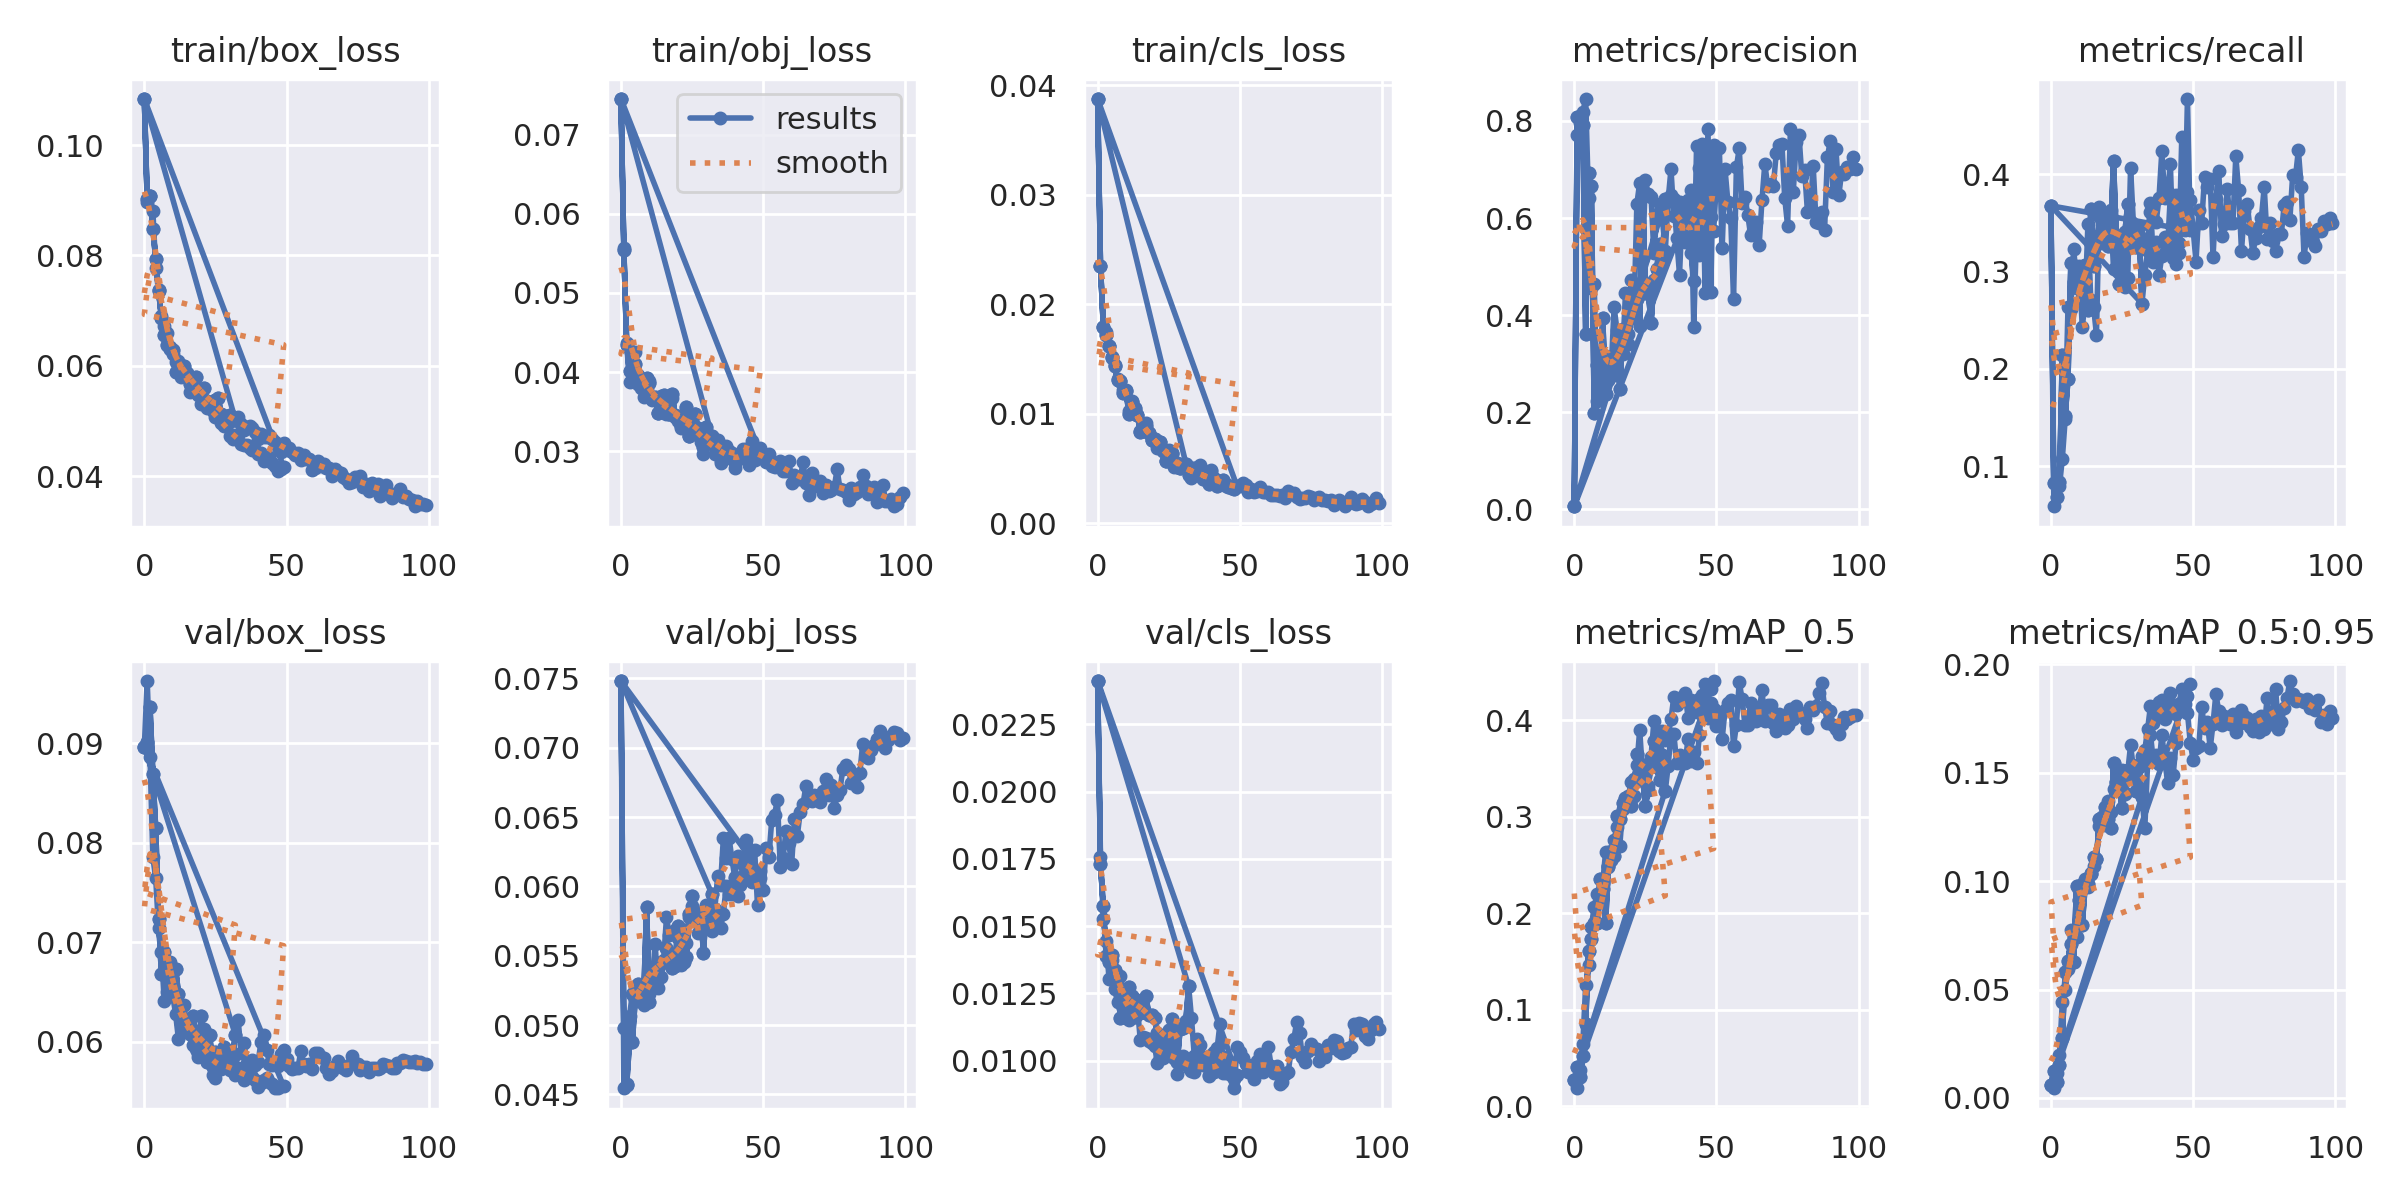

The table this chart was drawn from, first rows:
epoch, train/box_loss, train/obj_loss, train/cls_loss, metrics/precision, metrics/recall, metrics/mAP_0.5, metrics/mAP_0.5:0.95, val/box_loss, val/obj_loss, val/cls_loss, x/lr0, x/lr1, x/lr2
0, 0.1083, 0.07448, 0.03873, 0.006033, 0.3678, 0.02745, 0.005992, 0.08964, 0.0748, 0.02411, 0.0706, 0.003267, 0.003267
1, 0.08971, 0.05563, 0.02354, 0.7718, 0.05874, 0.01871, 0.004475, 0.09622, 0.04545, 0.01758, 0.04047, 0.006469, 0.006469
2, 0.0907, 0.04363, 0.01796, 0.7964, 0.07989, 0.03784, 0.0116, 0.0886, 0.04577, 0.01526, 0.01021, 0.00954, 0.00954
3, 0.08801, 0.03875, 0.0175, 0.819, 0.07989, 0.06504, 0.01972, 0.07853, 0.05065, 0.01445, 0.009406, 0.009406, 0.009406
4, 0.07775, 0.04118, 0.01619, 0.8452, 0.1076, 0.1254, 0.0442, 0.07641, 0.05227, 0.01305, 0.009406, 0.009406, 0.009406
5, 0.07352, 0.04254, 0.01506, 0.6405, 0.1481, 0.1466, 0.04956, 0.07141, 0.05271, 0.01375, 0.009208, 0.009208, 0.009208
6, 0.06902, 0.03959, 0.01444, 0.4567, 0.2633, 0.1862, 0.05962, 0.06906, 0.05172, 0.01266, 0.00901, 0.00901, 0.00901
7, 0.06716, 0.03805, 0.01318, 0.4646, 0.2619, 0.207, 0.07759, 0.06409, 0.05174, 0.01217, 0.008812, 0.008812, 0.008812
8, 0.06589, 0.03681, 0.013, 0.2236, 0.3229, 0.2199, 0.07414, 0.06502, 0.05146, 0.01314, 0.008614, 0.008614, 0.008614
9, 0.06341, 0.03787, 0.01219, 0.2393, 0.2902, 0.2127, 0.07402, 0.06798, 0.05186, 0.01196, 0.008416, 0.008416, 0.008416
10, 0.06211, 0.03891, 0.01219, 0.2806, 0.3062, 0.2318, 0.09585, 0.06462, 0.05228, 0.01158, 0.008218, 0.008218, 0.008218
11, 0.06064, 0.03644, 0.01028, 0.3165, 0.2432, 0.2632, 0.09887, 0.06278, 0.0532, 0.01152, 0.00802, 0.00802, 0.00802
12, 0.06095, 0.03664, 0.01116, 0.2718, 0.2677, 0.248, 0.1008, 0.06026, 0.05586, 0.01238, 0.007822, 0.007822, 0.007822
13, 0.05799, 0.03488, 0.01039, 0.2914, 0.3487, 0.2649, 0.09713, 0.06372, 0.05269, 0.01217, 0.007624, 0.007624, 0.007624
14, 0.05857, 0.03701, 0.009878, 0.416, 0.2709, 0.2758, 0.1039, 0.0637, 0.05344, 0.01197, 0.007426, 0.007426, 0.007426
15, 0.05826, 0.03663, 0.008457, 0.3698, 0.2637, 0.2898, 0.1068, 0.06112, 0.05468, 0.01076, 0.007228, 0.007228, 0.007228
16, 0.05525, 0.03466, 0.00868, 0.3634, 0.2352, 0.2702, 0.1102, 0.0617, 0.05779, 0.01087, 0.00703, 0.00703, 0.00703
17, 0.05546, 0.03469, 0.009164, 0.3197, 0.3668, 0.3084, 0.1256, 0.05973, 0.05646, 0.01084, 0.006832, 0.006832, 0.006832
18, 0.05541, 0.03678, 0.008259, 0.445, 0.3298, 0.3162, 0.1293, 0.05925, 0.0567, 0.01074, 0.006634, 0.006634, 0.006634
19, 0.05466, 0.03438, 0.007634, 0.3604, 0.3392, 0.3213, 0.126, 0.0585, 0.05689, 0.01066, 0.006436, 0.006436, 0.006436
20, 0.05305, 0.03381, 0.007642, 0.4713, 0.3302, 0.3363, 0.1371, 0.06117, 0.05628, 0.01056, 0.006238, 0.006238, 0.006238
21, 0.05337, 0.03293, 0.006929, 0.4037, 0.3634, 0.3398, 0.132, 0.06134, 0.05431, 0.009904, 0.00604, 0.00604, 0.00604
22, 0.0523, 0.03399, 0.007396, 0.6287, 0.3032, 0.3533, 0.1424, 0.0589, 0.05685, 0.01009, 0.005842, 0.005842, 0.005842
23, 0.05253, 0.03517, 0.006687, 0.673, 0.3374, 0.3903, 0.143, 0.05837, 0.05591, 0.0101, 0.005644, 0.005644, 0.005644
24, 0.05186, 0.03201, 0.005677, 0.5169, 0.3137, 0.3446, 0.1496, 0.05671, 0.05781, 0.01017, 0.005446, 0.005446, 0.005446
25, 0.05081, 0.03336, 0.006692, 0.6777, 0.3246, 0.3535, 0.1512, 0.05637, 0.05857, 0.0105, 0.005248, 0.005248, 0.005248
26, 0.0512, 0.03466, 0.006301, 0.6499, 0.2841, 0.3321, 0.1404, 0.05754, 0.05814, 0.01067, 0.00505, 0.00505, 0.00505
27, 0.04972, 0.0322, 0.005167, 0.6439, 0.294, 0.3626, 0.1503, 0.05729, 0.05664, 0.01028, 0.004852, 0.004852, 0.004852
28, 0.04913, 0.03117, 0.00515, 0.5272, 0.4066, 0.3996, 0.1627, 0.05884, 0.0569, 0.009494, 0.004654, 0.004654, 0.004654
29, 0.04921, 0.02971, 0.005066, 0.6083, 0.3491, 0.3702, 0.1518, 0.0584, 0.05758, 0.009925, 0.004456, 0.004456, 0.004456
30, 0.04735, 0.0325, 0.005306, 0.6287, 0.3307, 0.3795, 0.1484, 0.05721, 0.05867, 0.01016, 0.004258, 0.004258, 0.004258
31, 0.04677, 0.03125, 0.00516, 0.5972, 0.3345, 0.3886, 0.1541, 0.05724, 0.05713, 0.009951, 0.00406, 0.00406, 0.00406
32, 0.04748, 0.03124, 0.004725, 0.5324, 0.335, 0.3802, 0.1577, 0.05664, 0.05677, 0.009713, 0.003862, 0.003862, 0.003862
33, 0.04741, 0.02972, 0.00418, 0.6373, 0.3282, 0.3847, 0.1604, 0.05738, 0.05763, 0.009628, 0.003664, 0.003664, 0.003664
34, 0.04577, 0.03116, 0.005058, 0.7004, 0.3232, 0.4011, 0.1701, 0.05684, 0.05799, 0.009583, 0.003466, 0.003466, 0.003466
35, 0.0456, 0.02857, 0.004487, 0.6039, 0.3613, 0.4246, 0.1808, 0.0562, 0.057, 0.009908, 0.003268, 0.003268, 0.003268
36, 0.04566, 0.02964, 0.005347, 0.6137, 0.3543, 0.4155, 0.1731, 0.05682, 0.05804, 0.009891, 0.00307, 0.00307, 0.00307
37, 0.04516, 0.03041, 0.004039, 0.6338, 0.3513, 0.4228, 0.176, 0.05701, 0.06005, 0.009843, 0.002872, 0.002872, 0.002872
38, 0.04474, 0.02961, 0.004191, 0.5827, 0.376, 0.4231, 0.1826, 0.05651, 0.05948, 0.009861, 0.002674, 0.002674, 0.002674
39, 0.04476, 0.02909, 0.003578, 0.5501, 0.4239, 0.4287, 0.1838, 0.05615, 0.05945, 0.00948, 0.002476, 0.002476, 0.002476
40, 0.04411, 0.02785, 0.004795, 0.5607, 0.3763, 0.4027, 0.1749, 0.05551, 0.06057, 0.009854, 0.002278, 0.002278, 0.002278
41, 0.04428, 0.0291, 0.004109, 0.5288, 0.3817, 0.4216, 0.1838, 0.05583, 0.05933, 0.009592, 0.00208, 0.00208, 0.00208
42, 0.04279, 0.02922, 0.003447, 0.4696, 0.4111, 0.4188, 0.1868, 0.05619, 0.06008, 0.0098, 0.001882, 0.001882, 0.001882
43, 0.04301, 0.02957, 0.003891, 0.7493, 0.3143, 0.4084, 0.1794, 0.05636, 0.06159, 0.01004, 0.001684, 0.001684, 0.001684
44, 0.04356, 0.02931, 0.003923, 0.5236, 0.3786, 0.4225, 0.1771, 0.056, 0.06298, 0.009543, 0.001486, 0.001486, 0.001486
45, 0.04249, 0.0283, 0.003466, 0.7536, 0.3189, 0.4267, 0.1819, 0.0558, 0.06144, 0.009895, 0.001288, 0.001288, 0.001288
46, 0.04194, 0.03071, 0.003333, 0.4448, 0.4381, 0.4373, 0.1828, 0.05535, 0.06031, 0.009713, 0.00109, 0.00109, 0.00109
47, 0.04095, 0.02894, 0.003452, 0.7833, 0.3427, 0.4371, 0.1815, 0.05541, 0.06083, 0.009451, 0.000892, 0.000892, 0.000892
48, 0.04133, 0.02912, 0.003181, 0.4477, 0.4776, 0.4325, 0.1855, 0.05556, 0.06109, 0.009319, 0.000694, 0.000694, 0.000694
49, 0.04171, 0.02975, 0.003395, 0.7514, 0.3424, 0.4409, 0.1911, 0.05553, 0.06108, 0.009479, 0.000496, 0.000496, 0.000496
0, 0.1083, 0.07448, 0.03873, 0.006033, 0.3678, 0.02745, 0.005992, 0.08964, 0.0748, 0.02411, 0.0706, 0.003267, 0.003267
1, 0.0903, 0.05546, 0.02351, 0.8073, 0.0825, 0.04083, 0.01248, 0.09012, 0.04979, 0.0173, 0.04054, 0.006535, 0.006535
2, 0.09072, 0.04348, 0.01793, 0.7772, 0.06814, 0.03066, 0.007175, 0.0936, 0.04568, 0.01574, 0.0104, 0.009737, 0.009737
3, 0.08488, 0.0401, 0.01724, 0.7914, 0.08349, 0.05173, 0.01508, 0.08687, 0.0488, 0.01389, 0.009703, 0.009703, 0.009703
4, 0.07936, 0.04001, 0.01615, 0.3608, 0.2142, 0.08565, 0.02774, 0.08142, 0.04878, 0.01365, 0.009703, 0.009703, 0.009703
5, 0.07373, 0.04109, 0.01516, 0.6922, 0.1514, 0.1612, 0.05808, 0.07238, 0.05187, 0.01394, 0.009604, 0.009604, 0.009604
6, 0.06876, 0.03848, 0.01435, 0.6661, 0.1893, 0.1734, 0.06337, 0.0668, 0.05297, 0.01336, 0.009505, 0.009505, 0.009505
7, 0.0656, 0.03896, 0.01311, 0.1988, 0.309, 0.1901, 0.07104, 0.06902, 0.05253, 0.01277, 0.009406, 0.009406, 0.009406
8, 0.06382, 0.03883, 0.01303, 0.2981, 0.2893, 0.1898, 0.06249, 0.06761, 0.05214, 0.0116, 0.009307, 0.009307, 0.009307
9, 0.06315, 0.03928, 0.01191, 0.2487, 0.2828, 0.2357, 0.09795, 0.06571, 0.05852, 0.01225, 0.009208, 0.009208, 0.009208
... 223 more rows
